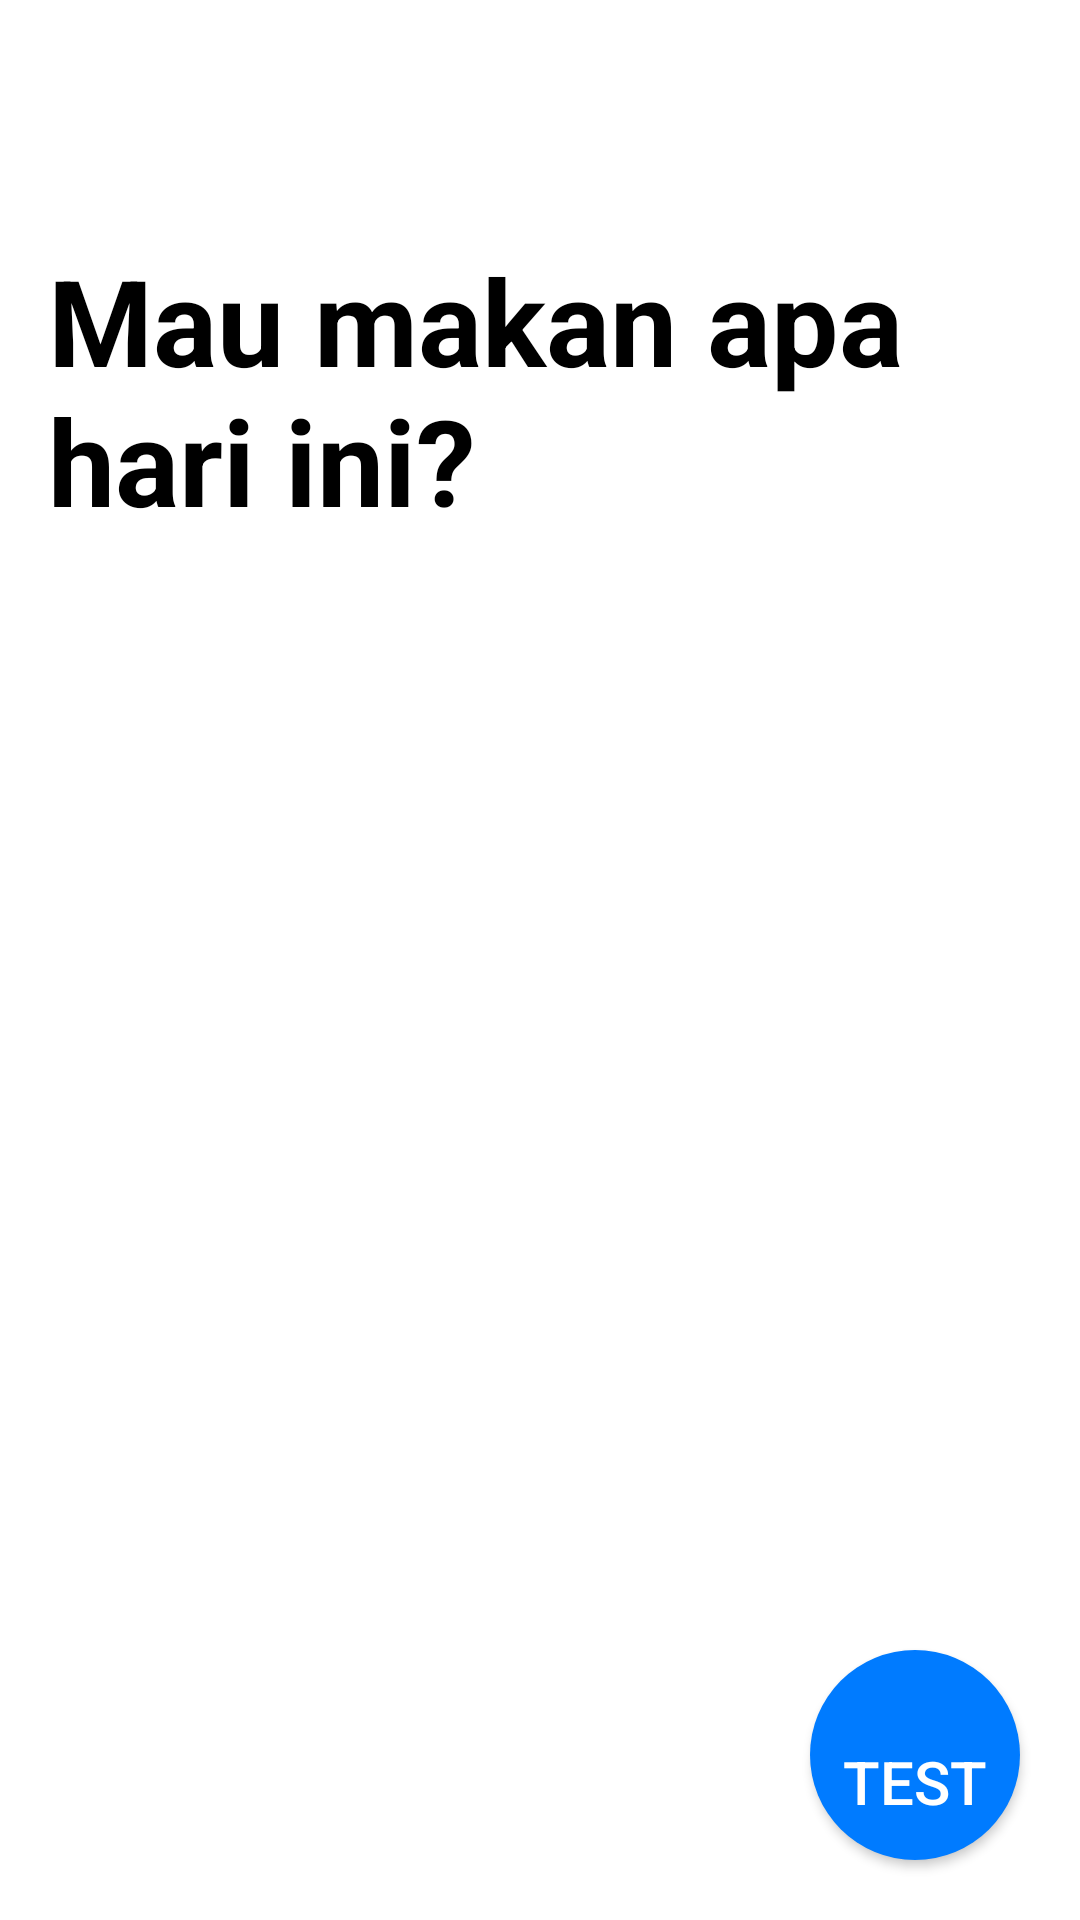

Reconstruct the res/layout file that produces this screen, plus the resources it refers to.
<!-- AndroidManifest.xml: application theme Theme.MyStoryApp -->
<!-- res/layout/testing.xml -->
<?xml version="1.0" encoding="utf-8"?>
<androidx.constraintlayout.widget.ConstraintLayout xmlns:android="http://schemas.android.com/apk/res/android"
    xmlns:app="http://schemas.android.com/apk/res-auto"
    xmlns:tools="http://schemas.android.com/tools"
    android:layout_width="match_parent"
    android:background="@color/white"
    android:layout_height="match_parent"
    tools:context=".view.homesearch.HomeSearchActivity">


  <ImageButton
      android:layout_width="30dp"
      android:layout_height="30dp"
      android:src="@drawable/ic_menu"
      android:layout_marginEnd="10dp"
      android:background="#00FFFFFF"
    app:layout_constraintEnd_toEndOf="parent"
      app:layout_constraintTop_toTopOf="parent"
      app:layout_constraintBottom_toTopOf="@id/tv_title_text"
      android:layout_marginBottom="30dp"
      />

    <TextView
        android:id="@+id/tv_title_text"
        android:layout_width="match_parent"
        android:layout_height="wrap_content"
        app:layout_constraintTop_toTopOf="parent"
        app:layout_constraintStart_toStartOf="parent"
        app:layout_constraintEnd_toEndOf="parent"
        android:text="Mau makan apa hari ini?"
        android:textColor="@color/black"
        android:textSize="40sp"
        android:textStyle="bold"
        android:layout_marginStart="16dp"
        android:layout_marginEnd="16dp"
        android:layout_marginTop="80sp"

        />



  

    <Button
        android:id="@+id/btn_camera"
        android:layout_width="70dp"
        android:layout_height="70dp"
        android:layout_marginEnd="20dp"
        android:layout_marginBottom="20dp"
        android:background="@drawable/circle_button"
        android:textColor="#FFFFFF"
        android:textSize="20sp"
        android:text="test"
        android:elevation="50dp"
        app:layout_constraintBottom_toBottomOf="parent"
        android:drawableTop="@drawable/ic_camera"
        android:paddingTop="18dp"
        app:layout_constraintEnd_toEndOf="parent" />



    <ProgressBar
        android:id="@+id/pb_progress_bar"
        android:layout_width="wrap_content"
        android:layout_height="wrap_content"
        app:layout_constraintStart_toStartOf="parent"
        app:layout_constraintBottom_toBottomOf="parent"
        app:layout_constraintEnd_toEndOf="parent"
        app:layout_constraintTop_toTopOf="parent"
        android:visibility="gone"
        android:translationZ="90dp"
        />

</androidx.constraintlayout.widget.ConstraintLayout>
<!-- resources referenced by this layout -->
<resources>
  <color name="black">#FF000000</color>
  <color name="white">#FFFFFFFF</color>
  <!-- drawable circle_button (drawable) -->
  <shape xmlns:android="http://schemas.android.com/apk/res/android" android:shape="oval">
      <solid android:color="#007bff" />
  </shape>
  <style name="Theme.MyStoryApp" parent="Theme.MaterialComponents.Light.DarkActionBar">
          
          
          <item name="colorPrimary">#099963</item>
          
          <item name="colorPrimaryVariant">#099963</item>
          <item name="colorOnPrimary">@color/white</item>
  
  
          
          <item name="colorSecondary">@color/teal_200</item>
          <item name="colorSecondaryVariant">@color/teal_700</item>
          <item name="colorOnSecondary">@color/black</item>
  
  
          
          <item name="android:statusBarColor">?attr/colorPrimaryVariant</item>
          
      </style>
  <color name="teal_200">#FF03DAC5</color>
  <color name="teal_700">#FF018786</color>
</resources>
